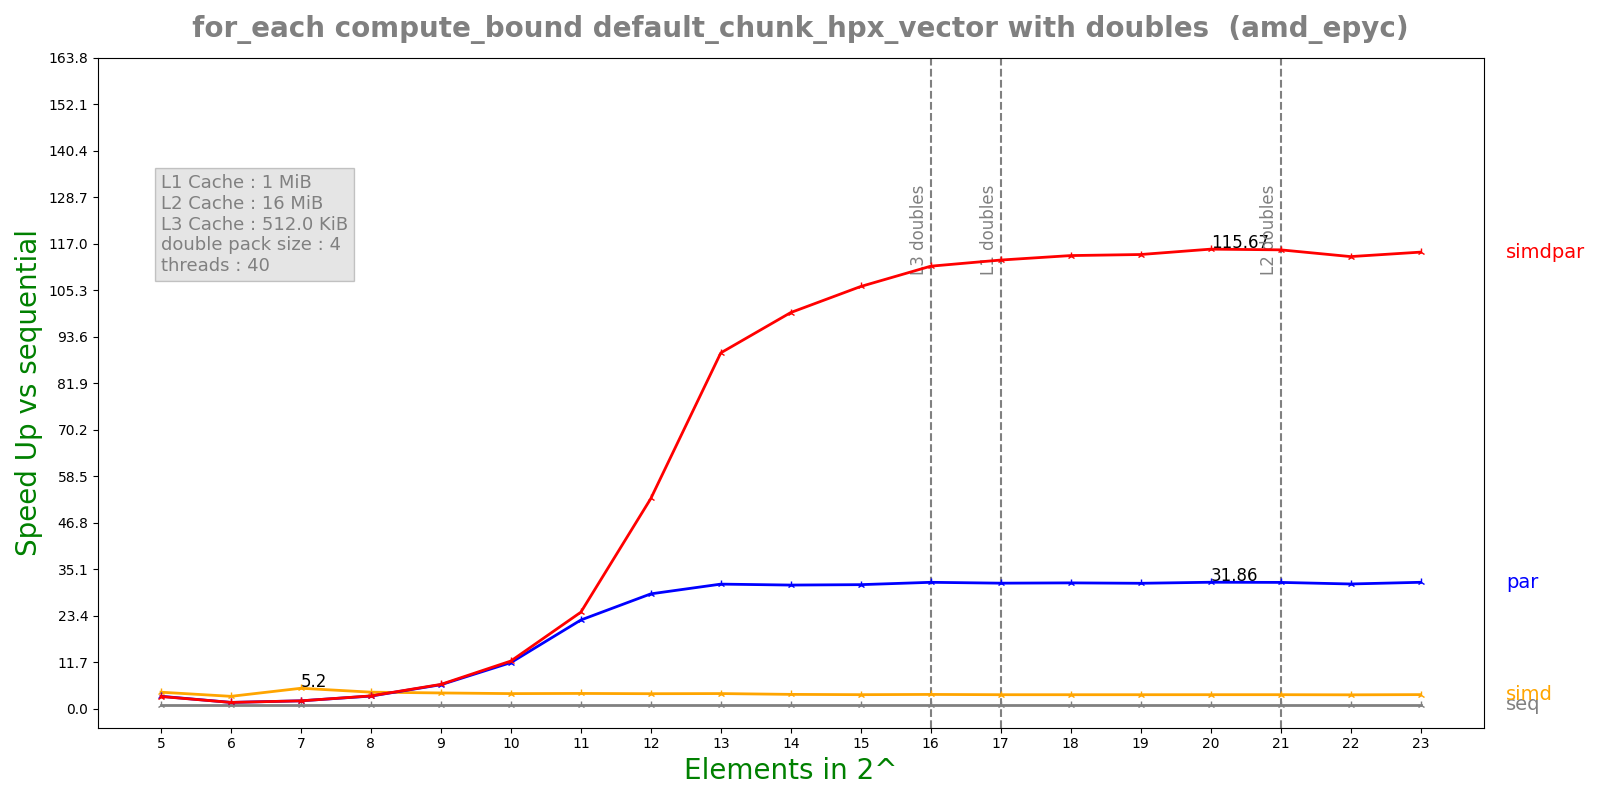

The file beside this chart, header and first rows:
n, lane, threads, seq, simd, par, simdpar
5, 4, 40, 0.0001903, 4.52878e-05, 5.98957e-05, 6.10174e-05
6, 4, 40, 0.000244, 7.71257e-05, 0.0001493, 0.0001493
7, 4, 40, 0.0007509, 0.0001445, 0.000369, 0.0003698
8, 4, 40, 0.001182, 0.0002804, 0.0003656, 0.0003615
9, 4, 40, 0.002198, 0.0005475, 0.0003612, 0.0003563
10, 4, 40, 0.004172, 0.001084, 0.0003582, 0.0003462
11, 4, 40, 0.008288, 0.00213, 0.0003705, 0.0003406
12, 4, 40, 0.01608, 0.004203, 0.0005554, 0.0003037
13, 4, 40, 0.03241, 0.008403, 0.001032, 0.0003618
14, 4, 40, 0.06184, 0.01692, 0.001985, 0.0006202
15, 4, 40, 0.1218, 0.034, 0.003895, 0.001146
16, 4, 40, 0.2439, 0.06699, 0.007657, 0.00219
17, 4, 40, 0.4816, 0.1348, 0.01523, 0.004265
18, 4, 40, 0.9601, 0.2691, 0.03028, 0.008419
19, 4, 40, 1.915, 0.5362, 0.06059, 0.01675
20, 4, 40, 3.863, 1.08, 0.1212, 0.0334
21, 4, 40, 7.718, 2.158, 0.2425, 0.06683
22, 4, 40, 15.2, 4.292, 0.4838, 0.1336
23, 4, 40, 30.83, 8.577, 0.9679, 0.2683
